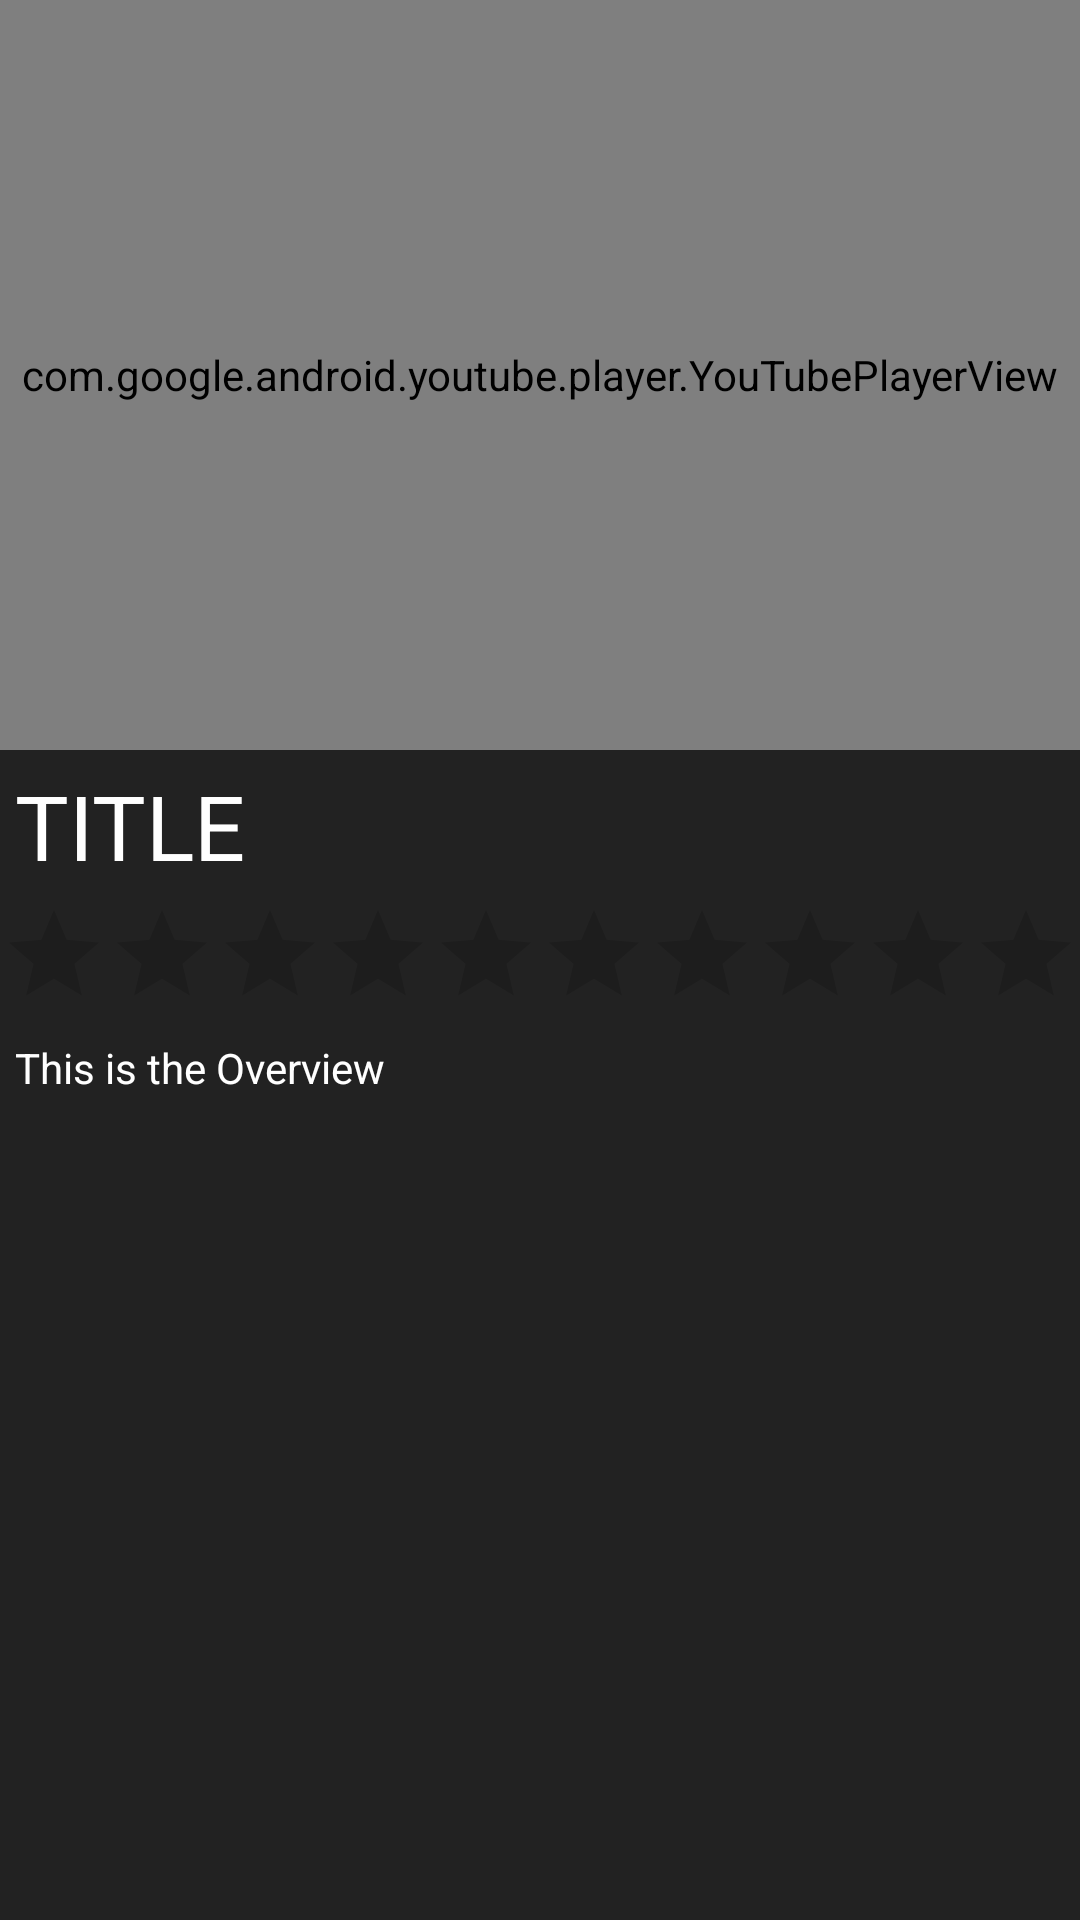

Layout XML and referenced resources for this Android screen:
<!-- AndroidManifest.xml: application theme Theme.Flixer -->
<!-- res/layout/activity_detail.xml -->
<?xml version="1.0" encoding="utf-8"?>
<LinearLayout xmlns:android="http://schemas.android.com/apk/res/android"
    xmlns:app="http://schemas.android.com/apk/res-auto"
    xmlns:tools="http://schemas.android.com/tools"
    android:layout_width="match_parent"
    android:layout_height="match_parent"
    tools:context=".DetailActivity"
    android:orientation="vertical"
    android:background="@color/gray">

    <com.google.android.youtube.player.YouTubePlayerView
        android:id="@+id/player"
        android:layout_width="match_parent"
        android:layout_height="250dp"
        android:transitionName="item_movie"/>

    <TextView
        android:id="@+id/tvTitle"
        android:layout_width="match_parent"
        android:layout_height="wrap_content"
        android:layout_marginStart="5dp"
        android:layout_marginTop="5dp"
        android:layout_marginEnd="5dp"
        android:text="TITLE"
        android:textColor="@color/white"
        android:textSize="30sp" />

    <RatingBar
        android:id="@+id/ratingBar"
        style="@style/Widget.AppCompat.RatingBar.Indicator"
        android:layout_width="wrap_content"
        android:layout_height="wrap_content"
        android:layout_marginTop="5dp"
        android:numStars="10"
        android:progressTint="#D1CE0D" />

    <TextView
        android:id="@+id/tvOverview"
        android:layout_width="match_parent"
        android:layout_height="wrap_content"
        android:layout_marginStart="5dp"
        android:layout_marginTop="10dp"
        android:layout_marginEnd="5dp"
        android:text="This is the Overview"
        android:textColor="@color/white" />
</LinearLayout>
<!-- resources referenced by this layout -->
<resources>
  <color name="gray">#222222</color>
  <color name="white">#FFFFFFFF</color>
  <style name="Theme.Flixer" parent="Theme.MaterialComponents.DayNight.DarkActionBar">
          
          <item name="colorPrimary">@color/purple_500</item>
          <item name="colorPrimaryVariant">@color/purple_700</item>
          <item name="colorOnPrimary">@color/white</item>
          
          <item name="colorSecondary">@color/teal_200</item>
          <item name="colorSecondaryVariant">@color/teal_700</item>
          <item name="colorOnSecondary">@color/black</item>
          
          <item name="android:statusBarColor" tools:targetApi="l">?attr/colorPrimaryVariant</item>
          
          <item name="android:windowContentTransitions">true</item>
      </style>
  <color name="purple_500">#000000</color>
  <color name="purple_700">#000000</color>
  <color name="teal_200">#FF03DAC5</color>
  <color name="teal_700">#FF018786</color>
  <color name="black">#FF000000</color>
</resources>
